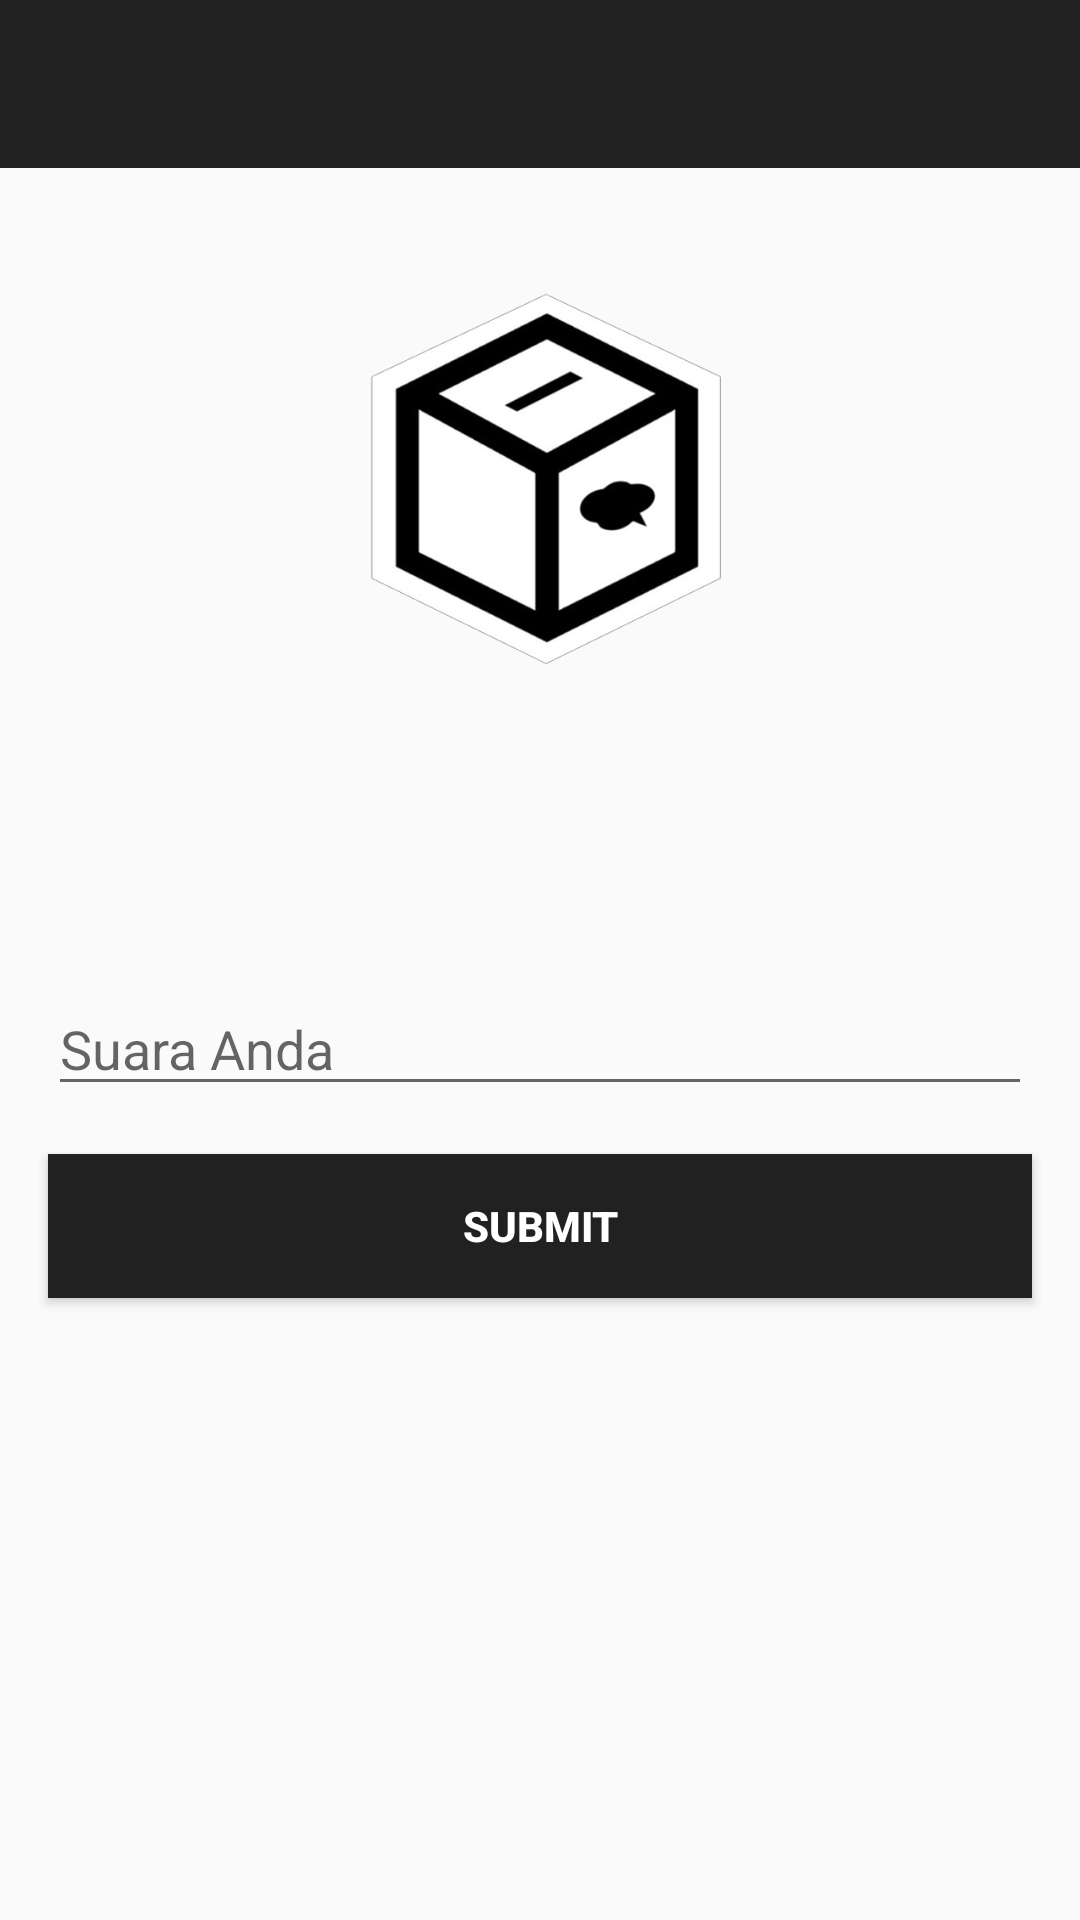

Android layout source for this screen:
<!-- AndroidManifest.xml: application theme AppTheme -->
<!-- res/layout/activity_main.xml -->
<?xml version="1.0" encoding="utf-8"?>
<LinearLayout xmlns:android="http://schemas.android.com/apk/res/android"
    xmlns:app="http://schemas.android.com/apk/res-auto"
    xmlns:tools="http://schemas.android.com/tools"
    android:layout_width="match_parent"
    android:layout_height="match_parent"
    android:orientation="vertical"
    tools:context="id.co.dimas.android.firebaserealtimedb.MainActivity">

    <include layout="@layout/toolbar"/>

    <RelativeLayout
        android:layout_width="match_parent"
        android:layout_height="match_parent"
        android:layout_below="@+id/toolbar">

        <ImageView
            android:layout_width="@dimen/icon_size_medium_200dp"
            android:layout_height="@dimen/icon_size_medium_200dp"
            android:layout_centerHorizontal="true"
            android:src="@drawable/logo"/>

        <EditText
            android:id="@+id/edt_suara_anda"
            android:layout_marginLeft="@dimen/item_margin"
            android:layout_marginRight="@dimen/item_margin"
            android:layout_width="match_parent"
            android:layout_height="wrap_content"
            android:layout_centerInParent="true"
            android:hint="@string/label_suara_anda"/>

        <Button
            android:id="@+id/btn_submit_suara_anda"
            android:layout_below="@+id/edt_suara_anda"
            android:layout_marginTop="@dimen/item_margin"
            android:layout_width="match_parent"
            android:layout_height="wrap_content"
            android:text="SUBMIT"
            style="@style/GeneralSubmitButton" />

    </RelativeLayout>



</LinearLayout>
<!-- res/layout/toolbar.xml (included above) -->
<?xml version="1.0" encoding="utf-8"?>
<LinearLayout xmlns:android="http://schemas.android.com/apk/res/android"
    xmlns:app="http://schemas.android.com/apk/res-auto"
    android:layout_width="match_parent"
    android:layout_height="wrap_content"
    android:fitsSystemWindows="true"
    android:orientation="vertical">

    <android.support.v7.widget.Toolbar
        android:id="@+id/toolbar"
        android:minHeight="?attr/actionBarSize"
        android:layout_width="match_parent"
        android:layout_height="wrap_content"
        app:titleTextColor="@android:color/white"
        android:background="?attr/colorPrimary">
    </android.support.v7.widget.Toolbar>

</LinearLayout>
<!-- resources referenced by this layout -->
<resources>
  <dimen name="icon_size_medium_200dp">200dp</dimen>
  <dimen name="item_margin">16dp</dimen>
  <!-- drawable logo: png bitmap (drawable, 74476 bytes) -->
  <string name="label_suara_anda">Suara Anda</string>
  <style name="GeneralSubmitButton">
          <item name="android:layout_marginLeft">@dimen/item_margin</item>
          <item name="android:layout_marginRight">@dimen/item_margin</item>
          <item name="android:background">@color/colorPrimary</item>
          <item name="android:textColor">@color/color_white</item>
          <item name="android:textStyle">bold</item>
      </style>
  <style name="AppTheme" parent="Theme.AppCompat.Light.NoActionBar">
          
          <item name="colorPrimary">@color/colorPrimary</item>
          <item name="colorPrimaryDark">@color/colorPrimaryDark</item>
          <item name="colorAccent">@color/colorAccent</item>
      </style>
  <color name="colorPrimary">#212121</color>
  <color name="color_white">#fff</color>
  <color name="colorPrimaryDark">#000000</color>
  <color name="colorAccent">#5E35B1</color>
</resources>
